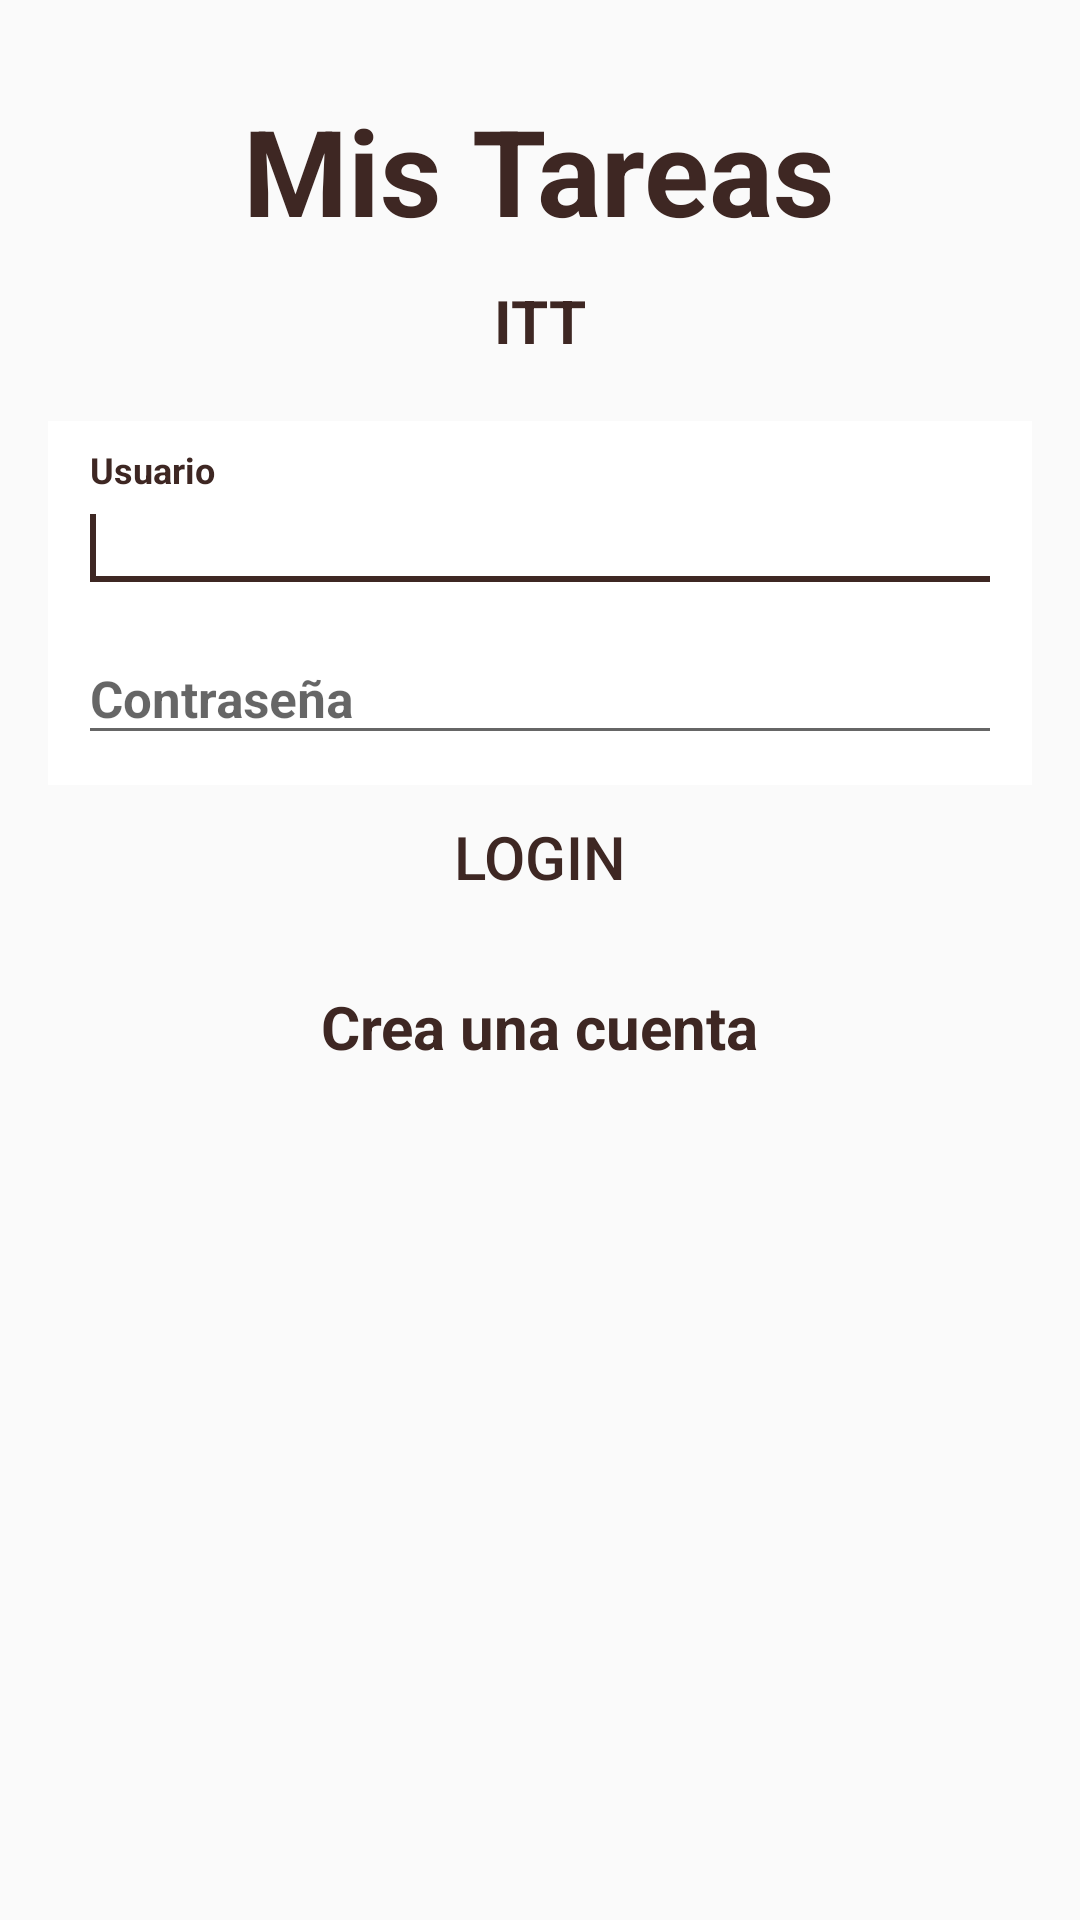

This screen was rendered from an Android layout file. Write that file and the resources it references.
<!-- AndroidManifest.xml: application theme AppTheme -->
<!-- res/layout/activity_login.xml -->
<?xml version="1.0" encoding="utf-8"?>
<RelativeLayout xmlns:android="http://schemas.android.com/apk/res/android"
    xmlns:app="http://schemas.android.com/apk/res-auto"
    xmlns:tools="http://schemas.android.com/tools"
    android:layout_width="match_parent"
    android:layout_height="match_parent"
    tools:context=".LoginActivity">

    <ImageView
        android:layout_width="match_parent"
        android:layout_height="match_parent"
        android:contentDescription="@string/imagen_de_fondo"
        android:scaleType="fitXY"
        android:src="@mipmap/campo" />

    <TextView
        android:id="@+id/titulo"
        style="@style/etiquetas"
        android:layout_alignParentTop="true"
        android:layout_marginTop="30dp"
        android:text="@string/mis_tareas"
        android:textSize="40sp" />

    <TextView
        android:id="@+id/subtitulo"
        style="@style/etiquetas"
        android:layout_below="@+id/titulo"
        android:layout_marginTop="10dp"
        android:text="@string/itt"
        android:textSize="20sp" />

    <LinearLayout
        android:id="@+id/linearLayout"
        android:layout_width="match_parent"
        android:layout_height="wrap_content"
        android:layout_below="@id/subtitulo"
        android:layout_marginLeft="16dp"
        android:layout_marginTop="20dp"
        android:layout_marginRight="16dp"
        android:background="@color/white"
        android:orientation="vertical"
        android:padding="10dp">


        <com.google.android.material.textfield.TextInputLayout
            style="@style/cajasTexto"
            app:hintTextColor="@color/colorAccent">

            <com.google.android.material.textfield.TextInputEditText
                android:id="@+id/cajaUser"
                style="@style/cajasTexto2"
                android:hint="@string/usuario">

                <requestFocus />

            </com.google.android.material.textfield.TextInputEditText>
        </com.google.android.material.textfield.TextInputLayout>

        <com.google.android.material.textfield.TextInputLayout
            style="@style/cajasTexto"
            app:hintTextColor="@color/colorAccent">

            <com.google.android.material.textfield.TextInputEditText
                android:id="@+id/cajaPass"
                style="@style/cajasTexto2"
                android:hint="@string/pass"
                android:inputType="textPassword" />

        </com.google.android.material.textfield.TextInputLayout>
    </LinearLayout>

    <Button
        android:id="@+id/botonLogin"
        android:layout_width="match_parent"
        android:layout_height="wrap_content"
        android:layout_below="@id/linearLayout"
        android:layout_marginLeft="16dp"
        android:layout_marginRight="16dp"
        android:background="@drawable/boton"
        android:text="@string/login"
        android:textColor="@color/colorAccent"
        android:textSize="20sp"
        android:onClick="login"/>

    <TextView
        android:id="@+id/cuentaNueva"
        style="@style/etiquetas"
        android:layout_below="@+id/botonLogin"
        android:layout_marginTop="19dp"
        android:text="@string/crea_una_cuenta"
        android:textSize="20sp"
        android:onClick="cuenta"/>


</RelativeLayout>
<!-- resources referenced by this layout -->
<resources>
  <color name="colorAccent">#3E2723</color>
  <color name="white">#FFFFFFFF</color>
  <string name="crea_una_cuenta">Crea una cuenta</string>
  <string name="imagen_de_fondo">imagen de fondo</string>
  <string name="itt">ITT</string>
  <string name="login">LOGIN</string>
  <string name="mis_tareas">Mis Tareas</string>
  <string name="pass">Contraseña</string>
  <string name="usuario">Usuario</string>
  <style name="cajasTexto">
          <item name="android:layout_width">match_parent</item>
          <item name="android:layout_height">wrap_content</item>
      </style>
  <style name="cajasTexto2">
          <item name="android:layout_width">match_parent</item>
          <item name="android:layout_height">wrap_content</item>
          <item name="android:textColor">@color/colorAccent</item>
          <item name="android:textColorHint">@color/colorAccent</item>
          <item name="android:textSize">17sp</item>
          <item name="android:textStyle">bold</item>
      </style>
  <style name="etiquetas">
          <item name="android:layout_width">wrap_content</item>
          <item name="android:layout_height">wrap_content</item>
          <item name="android:layout_centerHorizontal">true</item>
          <item name="android:textColor">@color/colorAccent</item>
          <item name="android:textStyle">bold</item>
      </style>
  <style name="AppTheme" parent="Theme.AppCompat.Light.DarkActionBar">
          <item name="colorPrimary">@color/colorPrimary</item>
          <item name="colorPrimaryDark">@color/colorPrimaryDark</item>
          <item name="colorAccent">@color/colorAccent</item>
          <item name="colorOnSecondary">@color/colorAmarillo</item>
  
      </style>
  <color name="colorPrimary">#81c784</color>
  <color name="colorPrimaryDark">#2e7d32</color>
  <color name="colorAmarillo">#eeff41</color>
</resources>
